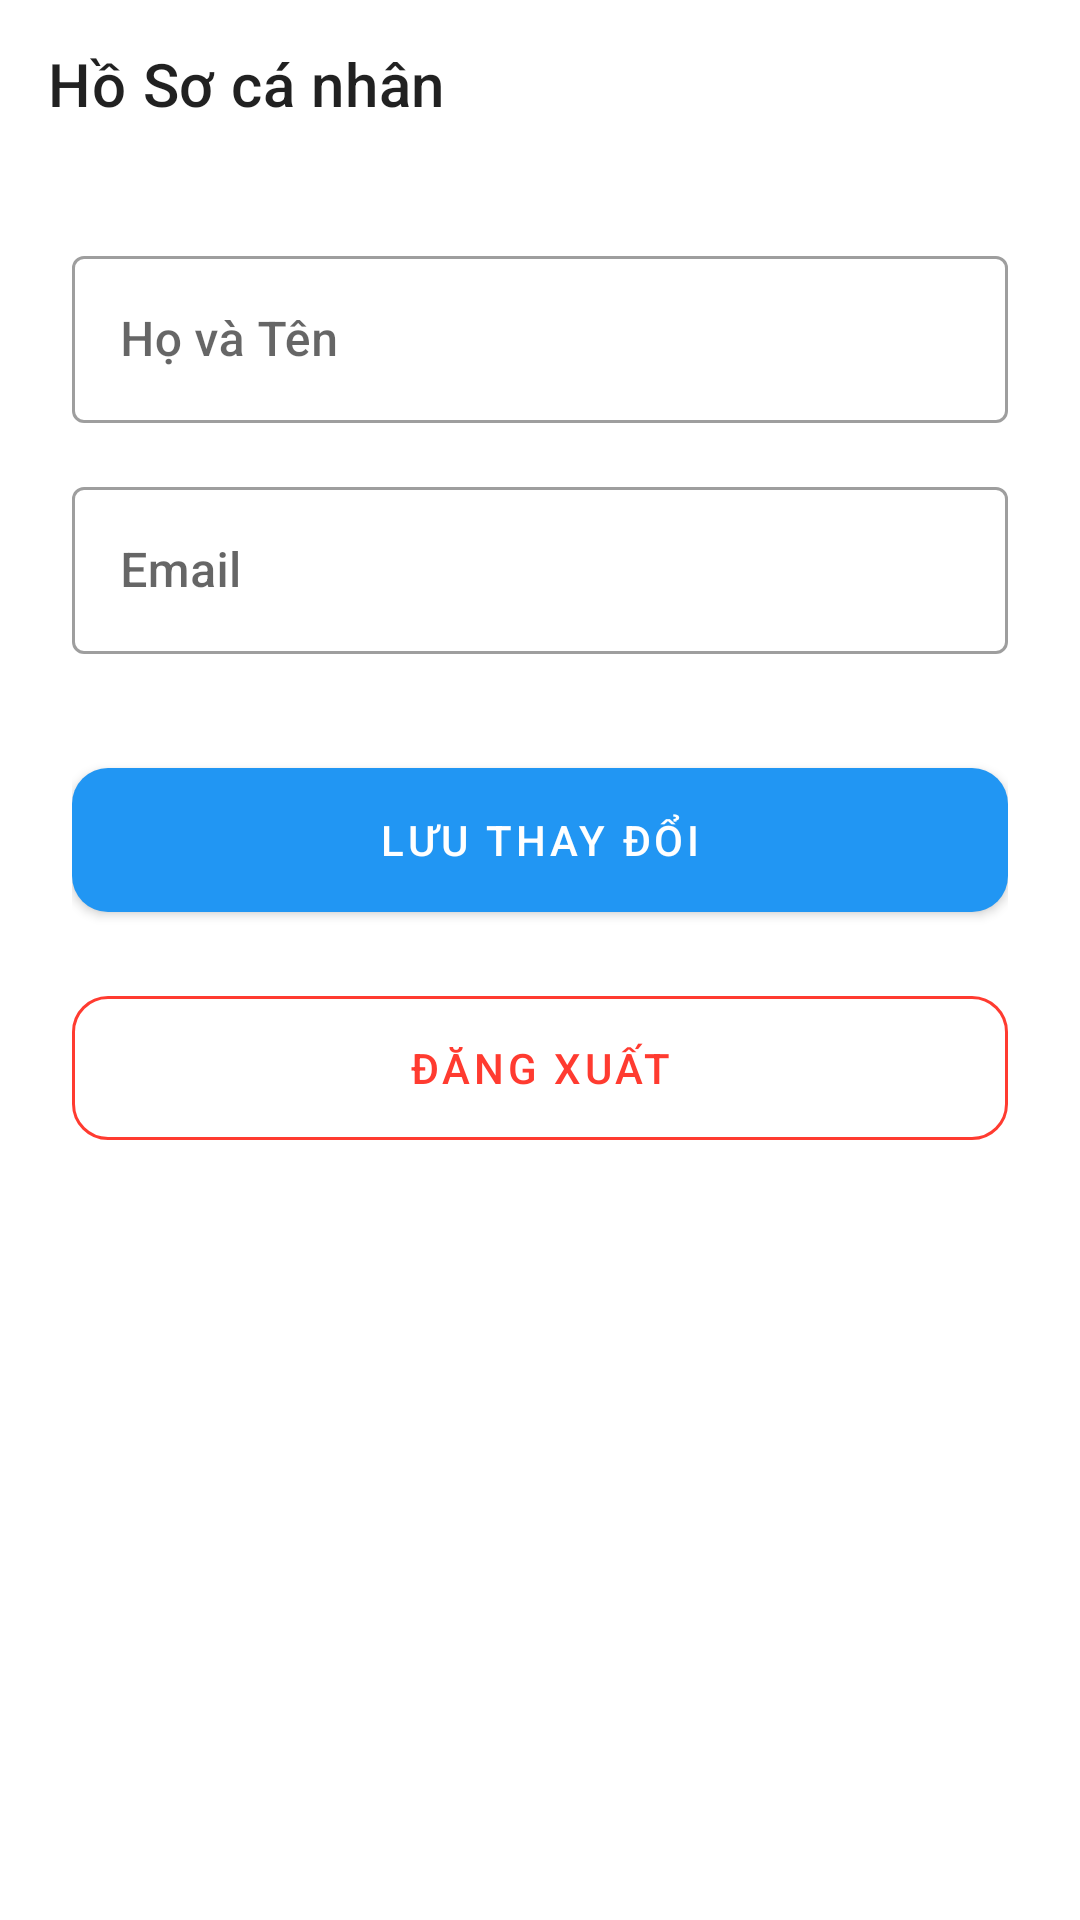

Write the Android layout XML for this screen, with the resource values it uses.
<!-- AndroidManifest.xml: activity theme Theme.CommunityAlert -->
<!-- res/layout/activity_profile.xml -->
<?xml version="1.0" encoding="utf-8"?>
<LinearLayout xmlns:android="http://schemas.android.com/apk/res/android"
    xmlns:app="http://schemas.android.com/apk/res-auto"
    xmlns:tools="http://schemas.android.com/tools"
    android:layout_width="match_parent"
    android:layout_height="match_parent"
    android:orientation="vertical"
    tools:context=".ProfileActivity">

    <com.google.android.material.appbar.MaterialToolbar
        android:id="@+id/toolbar_profile"
        android:layout_width="match_parent"
        android:layout_height="?attr/actionBarSize"
        app:title="Hồ Sơ cá nhân"
        app:navigationIcon="@drawable/ic_baseline_arrow_back_24" />

    <ProgressBar
        android:id="@+id/progress_bar"
        style="?android:attr/progressBarStyleHorizontal"
        android:layout_width="match_parent"
        android:layout_height="wrap_content"
        android:indeterminate="true"
        android:visibility="gone" />

    <LinearLayout
        android:layout_width="match_parent"
        android:layout_height="wrap_content"
        android:orientation="vertical"
        android:padding="24dp">

        <com.google.android.material.textfield.TextInputLayout
            android:id="@+id/layout_name"
            android:layout_width="match_parent"
            android:layout_height="wrap_content"
            android:hint="Họ và Tên"
            style="@style/Widget.MaterialComponents.TextInputLayout.OutlinedBox">

            <com.google.android.material.textfield.TextInputEditText
                android:id="@+id/et_name"
                android:layout_width="match_parent"
                android:layout_height="wrap_content"
                android:inputType="textPersonName" />
        </com.google.android.material.textfield.TextInputLayout>

        <com.google.android.material.textfield.TextInputLayout
            android:id="@+id/layout_email"
            android:layout_width="match_parent"
            android:layout_height="wrap_content"
            android:layout_marginTop="16dp"
            android:hint="Email"
            style="@style/Widget.MaterialComponents.TextInputLayout.OutlinedBox">

            <com.google.android.material.textfield.TextInputEditText
                android:id="@+id/et_email"
                android:layout_width="match_parent"
                android:layout_height="wrap_content"
                android:focusable="false"
                android:clickable="false"
                android:inputType="textEmailAddress" />
        </com.google.android.material.textfield.TextInputLayout>

        <com.google.android.material.button.MaterialButton
            android:id="@+id/btn_save_profile"
            android:layout_width="match_parent"
            android:layout_height="60dp"
            android:text="Lưu thay đổi"
            app:cornerRadius="12dp"
            android:layout_marginTop="32dp"/>

        <com.google.android.material.button.MaterialButton
            android:id="@+id/btn_logout"
            style="@style/Widget.MaterialComponents.Button.OutlinedButton"
            android:layout_width="match_parent"
            android:layout_height="60dp"
            android:text="Đăng xuất"
            app:cornerRadius="12dp"
            android:textColor="@color/red_500"
            app:strokeColor="@color/red_500"
            android:layout_marginTop="16dp"/>

    </LinearLayout>

</LinearLayout>
<!-- resources referenced by this layout -->
<resources>
  <color name="red_500">#FF3B30</color>
  <style name="Theme.CommunityAlert" parent="Theme.MaterialComponents.Light.NoActionBar">
          <item name="colorPrimary">@color/blue_500</item>
          <item name="colorPrimaryVariant">@color/blue_500</item>
          <item name="colorOnPrimary">@color/white</item>
          <item name="colorSecondary">@color/green_500</item>
          <item name="colorSecondaryVariant">@color/green_500</item>
          <item name="colorOnSecondary">@color/white</item>
          <item name="android:statusBarColor" tools:targetApi="l">?attr/colorPrimaryVariant</item>
          <item name="fontFamily">sans-serif-medium</item> </style>
  <color name="blue_500">#2196F3</color>
  <color name="white">#FFFFFFFF</color>
  <color name="green_500">#4CAF50</color>
</resources>
